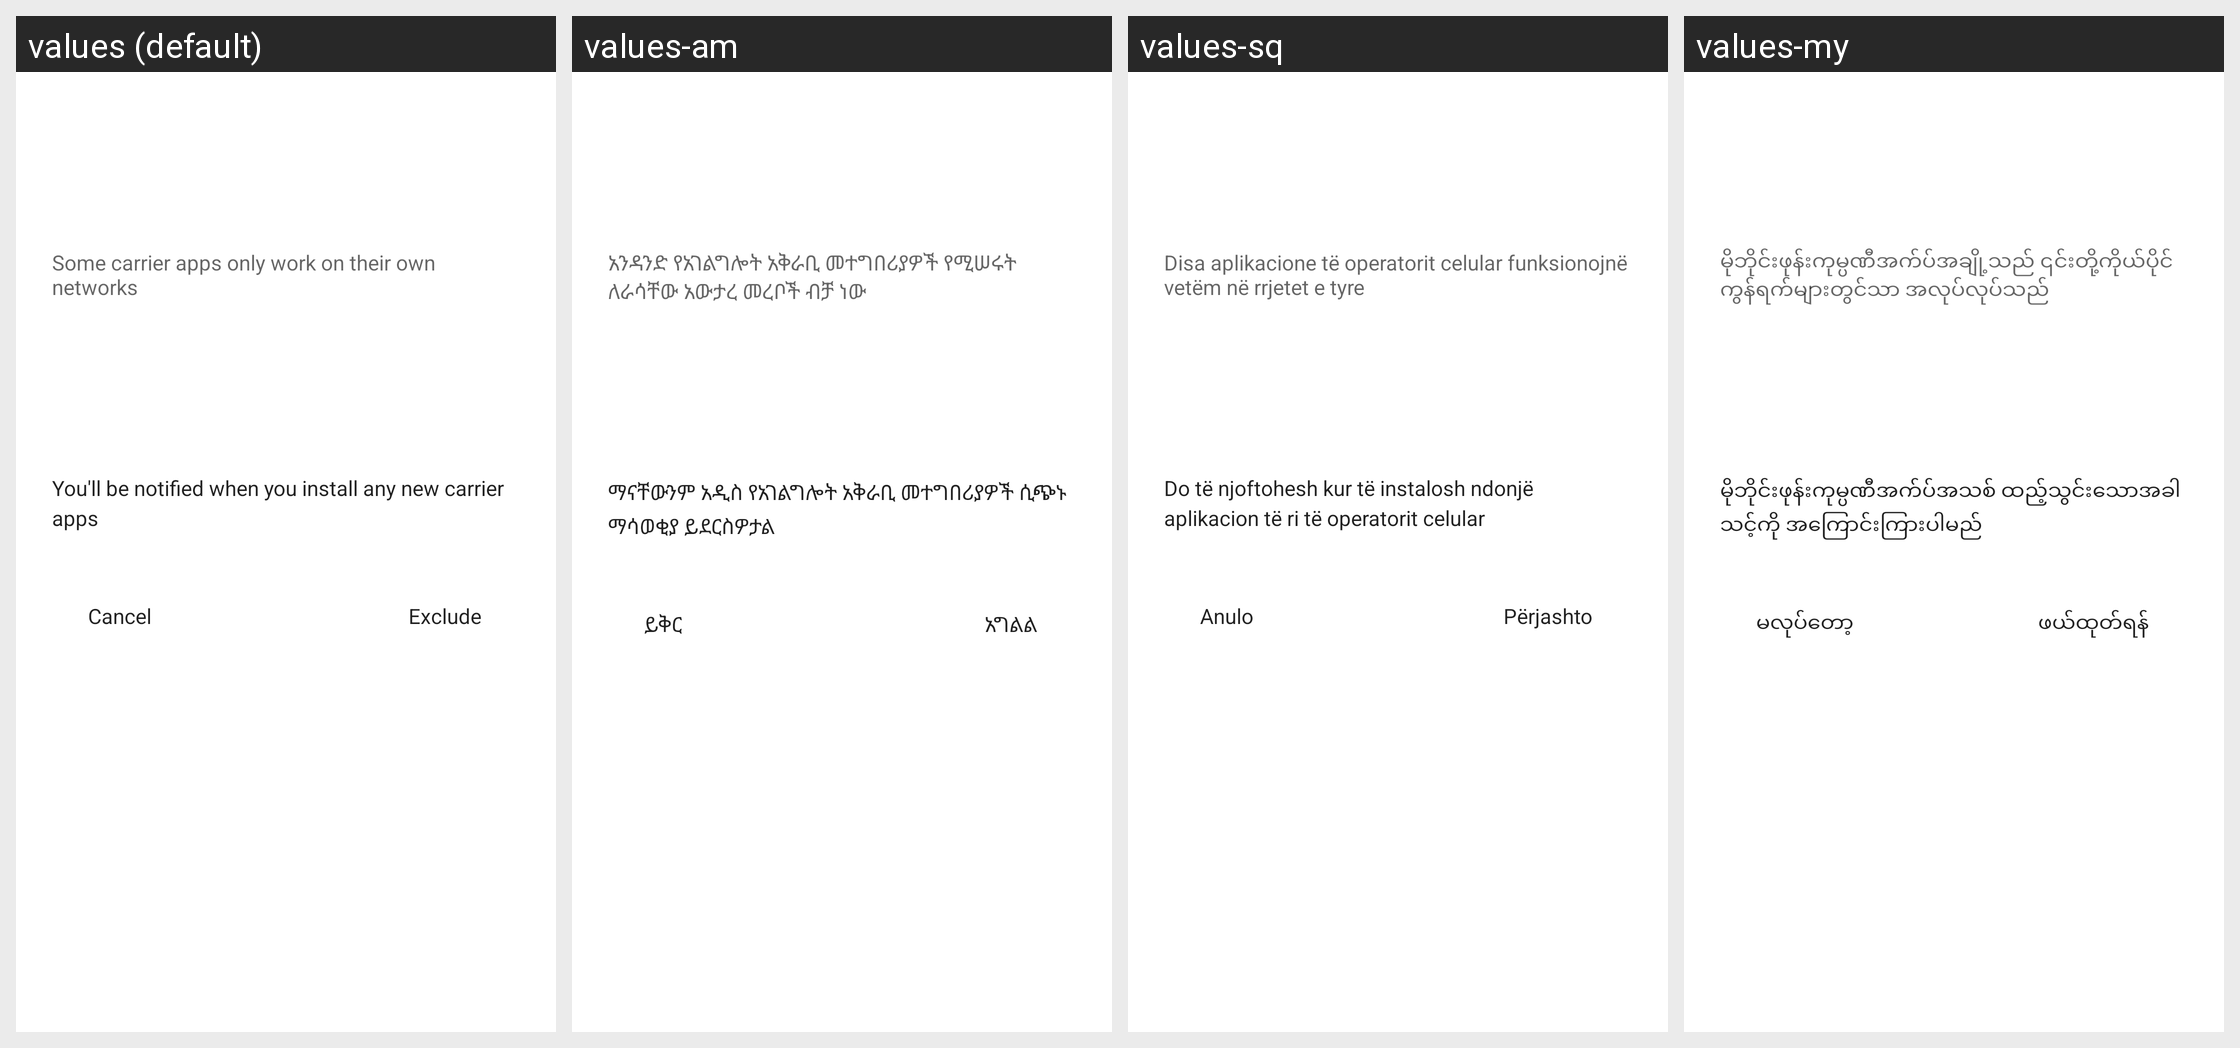

The Android screen above is rendered under several locales of the same app. Produce the string resources it draws, with the default and per-locale values.
Android screen res/layout/vpn_app_bypass_carrier_bottom_sheet.xml rendered under 4 locales, left to right: values (default), values-am, values-sq, values-my. Device: Nexus 5 (rendered at 1080×1920; each locale shown at half size, 540×960, under a caption strip naming it); theme Theme.MaterialComponents.DayNight.NoActionBar.
Other locales in the repository, not shown: values-af, values-ar, values-ar-rXB, values-as, values-az, values-be, values-bg, values-bn, values-bs, values-ca, values-cs, values-da, values-de, values-el, values-en-rAU, values-en-rCA, values-en-rGB, values-en-rXA, values-es, values-es-rUS, values-et, values-eu, values-fa, values-fi, values-fr, values-fr-rCA, values-gl, values-gu, values-hi, values-hr, values-hu, values-hy, values-in, values-is, values-it, values-iw, values-ja, values-ka, values-kk, values-km, values-kn, values-ko, values-ky, values-lo, values-lt, values-lv, values-mk, values-ml, values-mn, values-mr, values-ms, values-nb, values-ne, values-nl, values-or, values-pa, values-pl, values-pt, values-pt-rPT, values-ro, values-ru, values-si, values-sk, values-sl, values-sr, values-sv, values-sw, values-ta, values-te, values-th, values-tl, values-tr, values-uk, values-ur, values-uz, values-vi, values-zh-rCN, values-zh-rHK, values-zh-rTW, values-zu.
Strings drawn on this screen, with the default value and each locale's value (text and hints the layout hard-codes, and strings that could not be matched under every locale, appear in the picture but are not listed):

vpn_bypass_bottom_sheet_new_installed_description
  values: Some carrier apps only work on their own networks
  values-am: አንዳንድ የአገልግሎት አቅራቢ መተግበሪያዎች የሚሠሩት ለራሳቸው አውታረ መረቦች ብቻ ነው
  values-sq: Disa aplikacione të operatorit celular funksionojnë vetëm në rrjetet e tyre
  values-my: မိုဘိုင်းဖုန်းကုမ္ပဏီအက်ပ်အချို့သည် ၎င်းတို့ကိုယ်ပိုင်ကွန်ရက်များတွင်သာ အလုပ်လုပ်သည်

vpn_bypass_bottom_sheet_notification_description
  values: You'll be notified when you install any new carrier apps
  values-am: ማናቸውንም አዲስ የአገልግሎት አቅራቢ መተግበሪያዎች ሲጭኑ ማሳወቂያ ይደርስዎታል
  values-sq: Do të njoftohesh kur të instalosh ndonjë aplikacion të ri të operatorit celular
  values-my: မိုဘိုင်းဖုန်းကုမ္ပဏီအက်ပ်အသစ် ထည့်သွင်းသောအခါ သင့်ကို အကြောင်းကြားပါမည်

vpn_bypass_cancel
  values: Cancel
  values-am: ይቅር
  values-sq: Anulo
  values-my: မလုပ်တော့

vpn_bypass_exclude
  values: Exclude
  values-am: አግልል
  values-sq: Përjashto
  values-my: ဖယ်ထုတ်ရန်
